6-way image classification set "Dataset Kelapa Sawit" from GitHub (AnantawidyaPrayoga/Oil-Palm); label vocabulary: empty bunch, overripe, ripe, rotten, underripe, unripe.

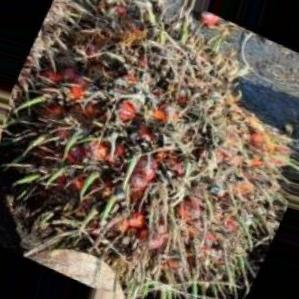
Label: ripe

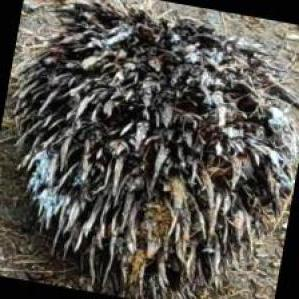
Label: empty bunch

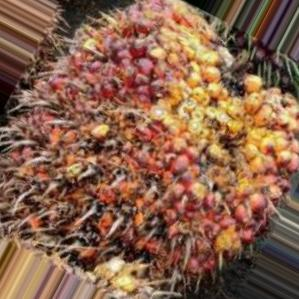
Label: ripe

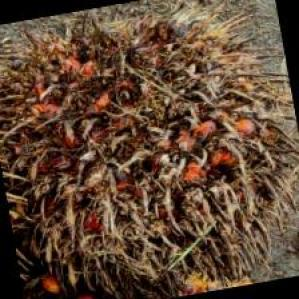
Label: overripe

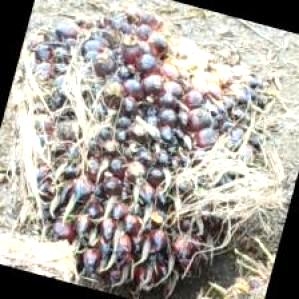
Label: unripe

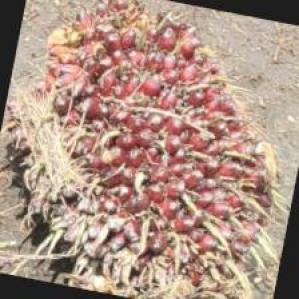
Label: underripe
